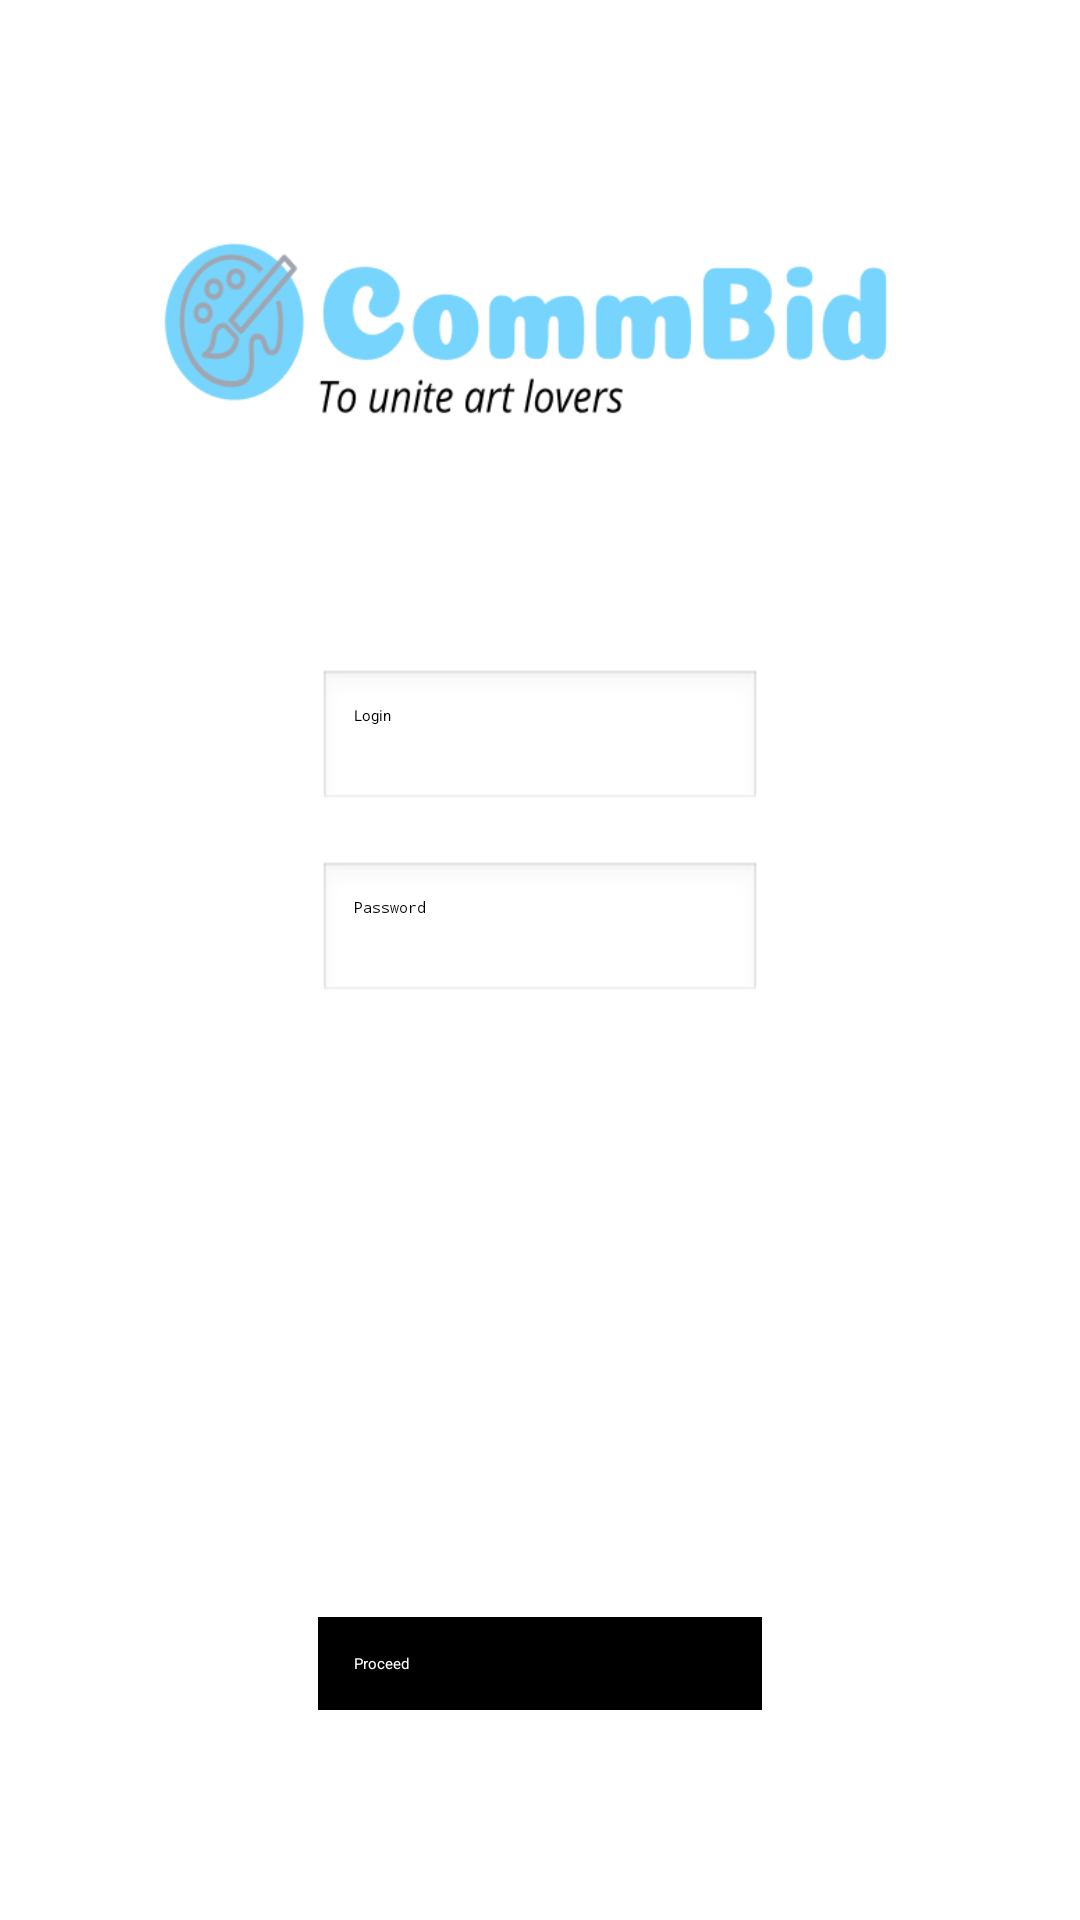

This screen was rendered from an Android layout file. Write that file and the resources it references.
<!-- AndroidManifest.xml: application theme Theme.CommBidApp -->
<!-- res/layout/login_activity.xml -->
<LinearLayout
    xmlns:android="http://schemas.android.com/apk/res/android"
    android:id="@+id/main"
    android:layout_width="match_parent"
    android:layout_height="match_parent"
    android:orientation="vertical"
    android:gravity="center_horizontal"
    android:background="@android:color/white"
    android:padding="16dp">

    <ImageView
        android:id="@+id/logoImageView"
        android:layout_width="wrap_content"
        android:layout_height="183dp"
        android:layout_marginBottom="24dp"
        android:src="@drawable/logo" />

    <EditText
        android:id="@+id/loginEditText"
        android:layout_width="match_parent"
        android:layout_height="wrap_content"
        android:layout_marginLeft="90dp"
        android:layout_marginRight="90dp"
        android:layout_marginBottom="16dp"
        android:background="@android:drawable/edit_text"
        android:hint="Login"
        android:padding="12dp" />

    <EditText
        android:id="@+id/passwordEditText"
        android:layout_width="match_parent"
        android:layout_height="wrap_content"
        android:hint="Password"
        android:inputType="textPassword"
        android:padding="12dp"
        android:layout_marginBottom="16dp"
        android:layout_marginLeft="90dp"
        android:layout_marginRight="90dp"
        android:background="@android:drawable/edit_text" />

    <LinearLayout
        android:layout_width="wrap_content"
        android:layout_height="wrap_content"
        android:orientation="horizontal"
        android:gravity="center"
        android:layout_marginBottom="40dp"
        android:layout_marginTop="40dp">

        <ImageView
            android:id="@+id/facebookIcon"
            android:layout_width="48dp"
            android:layout_height="48dp"
            android:src="@drawable/fb_icon" />

        <ImageView
            android:id="@+id/instagramIcon"
            android:layout_width="48dp"
            android:layout_height="48dp"
            android:layout_marginLeft="16dp"
            android:src="@drawable/ig_icon" />
    </LinearLayout>

    <Button
        android:id="@+id/proceedButton"
        android:layout_width="match_parent"
        android:layout_height="wrap_content"
        android:text="Proceed"
        android:background="@android:color/black"
        android:textColor="@android:color/white"
        android:padding="12dp"
        android:layout_marginTop="60dp"
        android:layout_marginLeft="90dp"
        android:layout_marginRight="90dp"
        android:textAllCaps="false" />

</LinearLayout>
<!-- resources referenced by this layout -->
<resources>
  <!-- drawable logo: png bitmap (drawable, 17040 bytes) -->
</resources>
